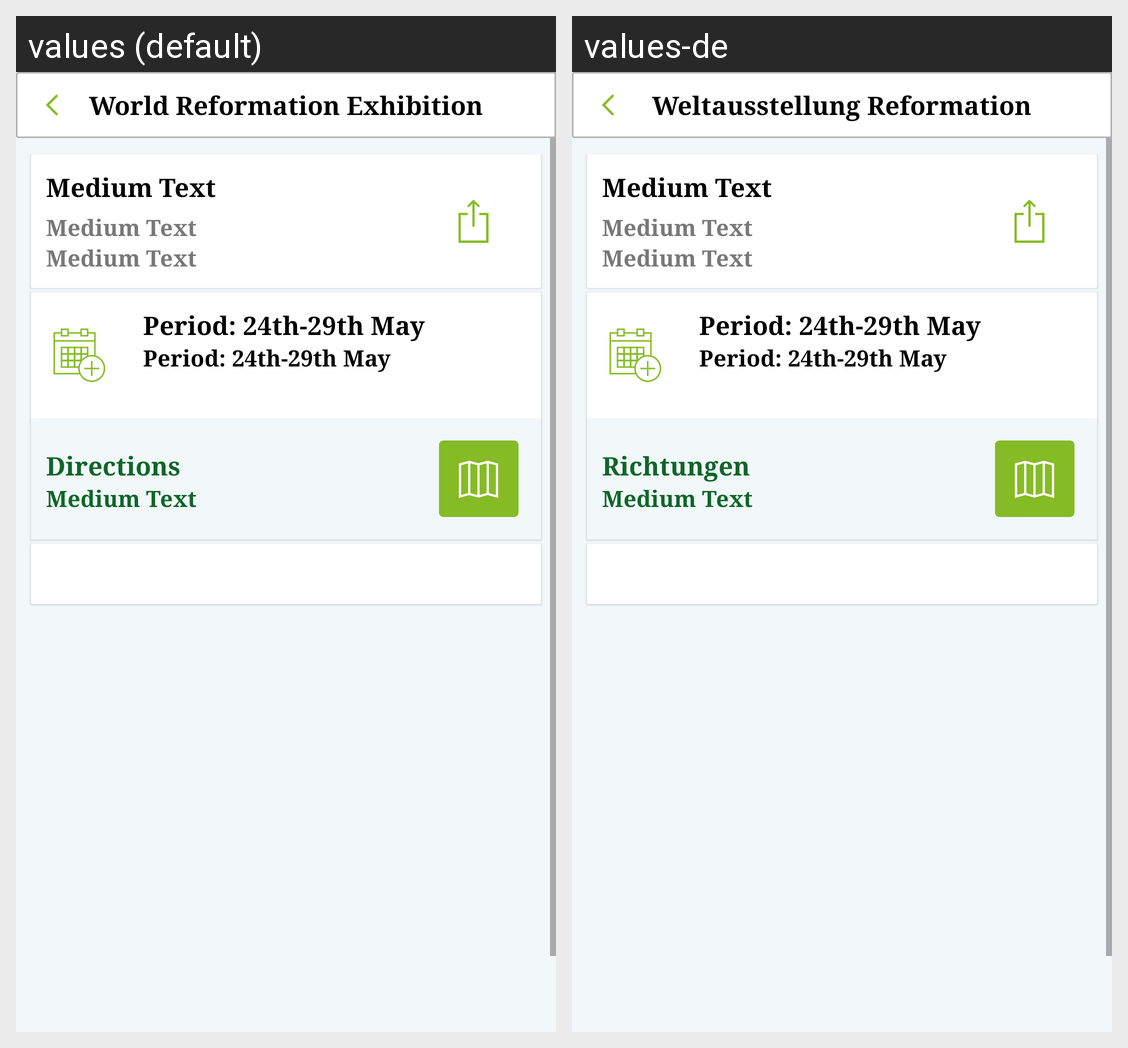

Locale-by-locale string values for the Android screen shown in this grid:
Android screen res/layout/activity_event_detail.xml rendered under 2 locales, left to right: values (default), values-de. Device: Nexus 5 (rendered at 1080×1920; each locale shown at half size, 540×960, under a caption strip naming it); theme AppTheme.
Strings drawn on this screen, with the default value and each locale's value (text and hints the layout hard-codes, and strings that could not be matched under every locale, appear in the picture but are not listed):

direction
  values: Directions
  values-de: Richtungen

header_title
  values: World Reformation Exhibition
  values-de: Weltausstellung Reformation
